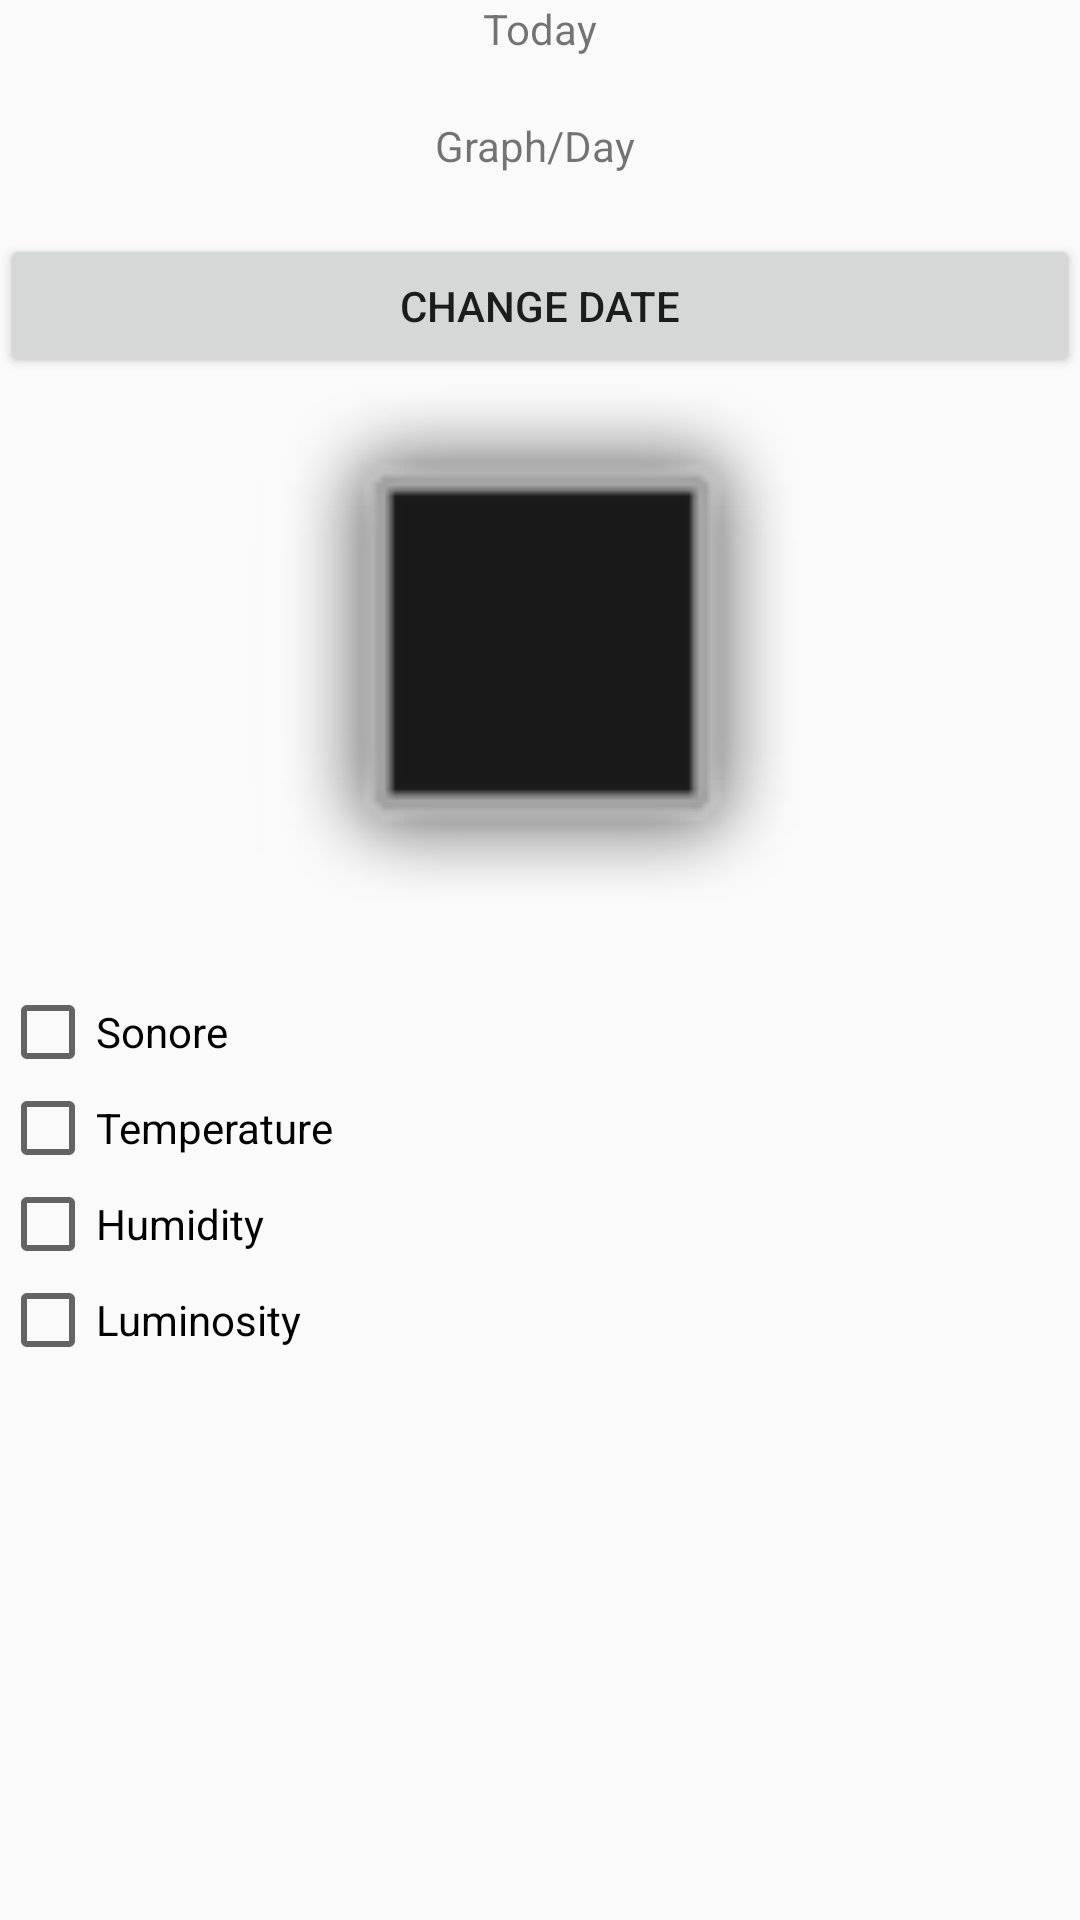

Write the Android layout XML for this screen, with the resource values it uses.
<!-- AndroidManifest.xml: application theme AppTheme -->
<!-- res/layout/graphe_day.xml -->
<?xml version="1.0" encoding="utf-8"?>
<LinearLayout xmlns:android="http://schemas.android.com/apk/res/android"
    xmlns:app="http://schemas.android.com/apk/res-auto"
    android:layout_width="match_parent"
    android:layout_height="match_parent"
    android:orientation="vertical" >


    <TextView
        android:id="@+id/date"
        android:layout_width="wrap_content"
        android:layout_height="wrap_content"
        android:layout_gravity="center"
        android:text="Today" />

    <TextView
        android:id="@+id/textView2"
        android:layout_width="wrap_content"
        android:layout_height="wrap_content"
        android:layout_gravity="center"
        android:layout_margin="20dp"
        android:text="Graph/Day " />

    <LinearLayout
        android:layout_width="match_parent"
        android:layout_height="50dp"
        android:orientation="vertical"
        android:weightSum="1">

        <Button
            android:id="@+id/bdate"
            android:layout_width="match_parent"
            android:layout_height="wrap_content"
            android:text="Change date" />

    </LinearLayout>

    <LinearLayout
        android:layout_width="match_parent"
        android:layout_height="200dp"
        android:orientation="horizontal">

        <ImageView
            android:id="@+id/img"
            android:layout_width="match_parent"
            android:layout_height="194dp"
            app:srcCompat="@android:drawable/alert_dark_frame" />
    </LinearLayout>

    <LinearLayout
        android:layout_width="match_parent"
        android:layout_height="match_parent"
        android:orientation="vertical">

        <CheckBox
            android:id="@+id/son"
            android:layout_width="match_parent"
            android:layout_height="wrap_content"
            android:text="Sonore" />

        <CheckBox
            android:id="@+id/temp"
            android:layout_width="match_parent"
            android:layout_height="wrap_content"
            android:text="Temperature" />

        <CheckBox
            android:id="@+id/humi"
            android:layout_width="match_parent"
            android:layout_height="wrap_content"
            android:text="Humidity" />

        <CheckBox
            android:id="@+id/lum"
            android:layout_width="match_parent"
            android:layout_height="wrap_content"
            android:text="Luminosity" />
    </LinearLayout>

</LinearLayout>
<!-- resources referenced by this layout -->
<resources>
  <style name="AppTheme" parent="Theme.AppCompat.Light.NoActionBar">
          <item name="colorPrimary">@color/colorPrimary</item>
          <item name="colorPrimaryDark">@color/colorPrimaryDark</item>
          <item name="colorAccent">@color/colorAccent</item>
          
  
      </style>
  <color name="colorPrimary">#754545</color>
  <color name="colorPrimaryDark">#540a0a</color>
  <color name="colorAccent">#fc3550</color>
</resources>
